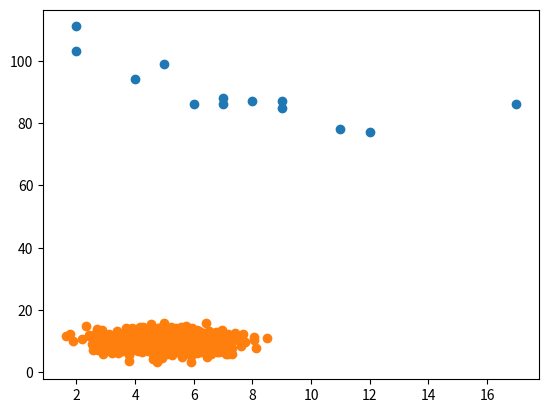

Generate this figure with matplotlib:
import matplotlib.pyplot as plt

x = [5,7,8,7,2,17,2,9,4,11,12,9,6]
y = [99,86,87,88,111,86,103,87,94,78,77,85,86]

plt.scatter(x, y)
plt.show()

import numpy
import matplotlib.pyplot as plt

x = numpy.random.normal(5.0, 1.0, 1000)
y = numpy.random.normal(10.0, 2.0, 1000)

plt.scatter(x, y)
plt.show()